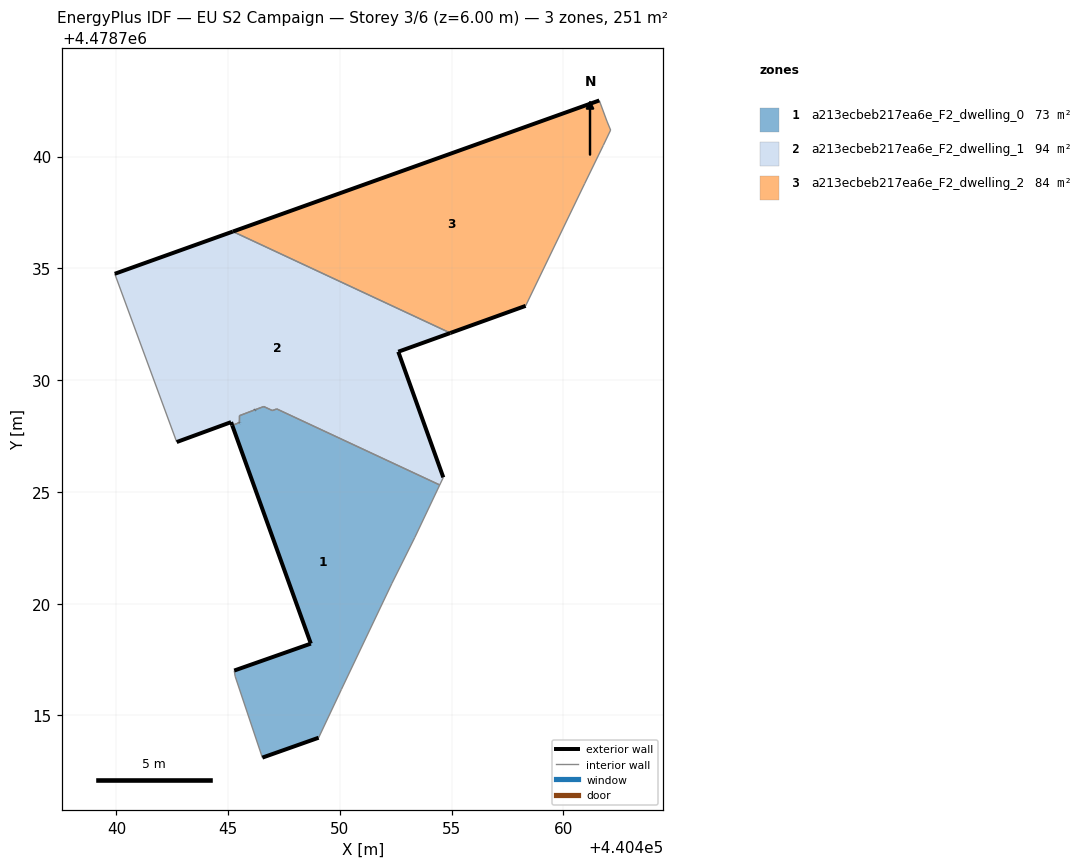
=== STOREY PLAN SPEC (per zone: floor XY polygon, exterior-wall plan segments, windows/doors) ===
zone 1: a213ecbeb217ea6e_F2_dwelling_0  (73.3 m²)
  floor: (440450.06, 4478716.16) (440452.32, 4478720.91) (440453.35, 4478722.96) (440454.46, 4478725.31) (440447.17, 4478728.71) (440446.98, 4478728.64) (440446.59, 4478728.82) (440446.20, 4478728.67) (440445.60, 4478728.45) (440445.51, 4478728.41) (440445.50, 4478728.10) (440445.40, 4478728.06) (440445.32, 4478728.03) (440445.18, 4478727.98) (440448.70, 4478718.21) (440445.27, 4478717.01) (440445.31, 4478716.75) (440446.53, 4478713.12) (440449.05, 4478714.00)
  exterior wall: (440449.05, 4478714.00) – (440446.53, 4478713.12)  [2.7 m]
  exterior wall: (440445.27, 4478717.01) – (440448.70, 4478718.21)  [3.6 m]
  exterior wall: (440448.70, 4478718.21) – (440445.18, 4478727.98)  [10.4 m]
  exterior wall: (440445.50, 4478728.10) – (440445.50, 4478728.10)  [0.0 m]
  exterior wall: (440446.20, 4478728.67) – (440446.20, 4478728.68)  [0.0 m]
  interior walls: 15
zone 2: a213ecbeb217ea6e_F2_dwelling_1  (94.1 m²)
  floor: (440454.62, 4478725.65) (440452.61, 4478731.27) (440454.94, 4478732.11) (440445.21, 4478736.65) (440439.93, 4478734.76) (440442.70, 4478727.23) (440445.13, 4478728.12) (440445.18, 4478727.98) (440445.32, 4478728.03) (440445.40, 4478728.06) (440445.50, 4478728.10) (440445.50, 4478728.41) (440445.58, 4478728.44) (440446.20, 4478728.68) (440446.59, 4478728.82) (440446.98, 4478728.64) (440447.17, 4478728.71) (440454.46, 4478725.31)
  exterior wall: (440445.18, 4478727.98) – (440445.13, 4478728.12)  [0.1 m]
  exterior wall: (440445.13, 4478728.12) – (440442.70, 4478727.23)  [2.6 m]
  exterior wall: (440439.93, 4478734.76) – (440445.21, 4478736.65)  [5.6 m]
  exterior wall: (440454.94, 4478732.11) – (440452.61, 4478731.27)  [2.5 m]
  exterior wall: (440452.61, 4478731.27) – (440454.62, 4478725.65)  [6.0 m]
  exterior wall: (440446.20, 4478728.67) – (440446.20, 4478728.67)  [0.0 m]
  exterior wall: (440445.50, 4478728.10) – (440445.50, 4478728.10)  [0.0 m]
  interior walls: 12
zone 3: a213ecbeb217ea6e_F2_dwelling_2  (83.7 m²)
  floor: (440458.31, 4478733.32) (440460.94, 4478738.79) (440461.78, 4478740.50) (440462.11, 4478741.19) (440461.94, 4478741.59) (440461.60, 4478742.51) (440445.21, 4478736.65) (440454.94, 4478732.11)
  exterior wall: (440458.31, 4478733.32) – (440454.94, 4478732.11)  [3.6 m]
  exterior wall: (440445.21, 4478736.65) – (440461.60, 4478742.51)  [17.4 m]
  interior walls: 6

=== DERIVED (storey summary) ===
Building: EU S2 Campaign
Storey: 3 of 6  (floor level z = 6.00 m)
Storey gross floor area: 251.0 m²
Zones on this storey: 3
  - a213ecbeb217ea6e_F2_dwelling_0: floor 73.3 m²; exterior wall 16.7 m (50.1 m²); WWR 0.0%
  - a213ecbeb217ea6e_F2_dwelling_1: floor 94.1 m²; exterior wall 16.8 m (50.4 m²); WWR 0.0%
  - a213ecbeb217ea6e_F2_dwelling_2: floor 83.7 m²; exterior wall 21.0 m (63.0 m²); WWR 0.0%
Zone adjacency (shared interzone walls):
  - a213ecbeb217ea6e_F2_dwelling_0 ↔ a213ecbeb217ea6e_F2_dwelling_1
  - a213ecbeb217ea6e_F2_dwelling_1 ↔ a213ecbeb217ea6e_F2_dwelling_2